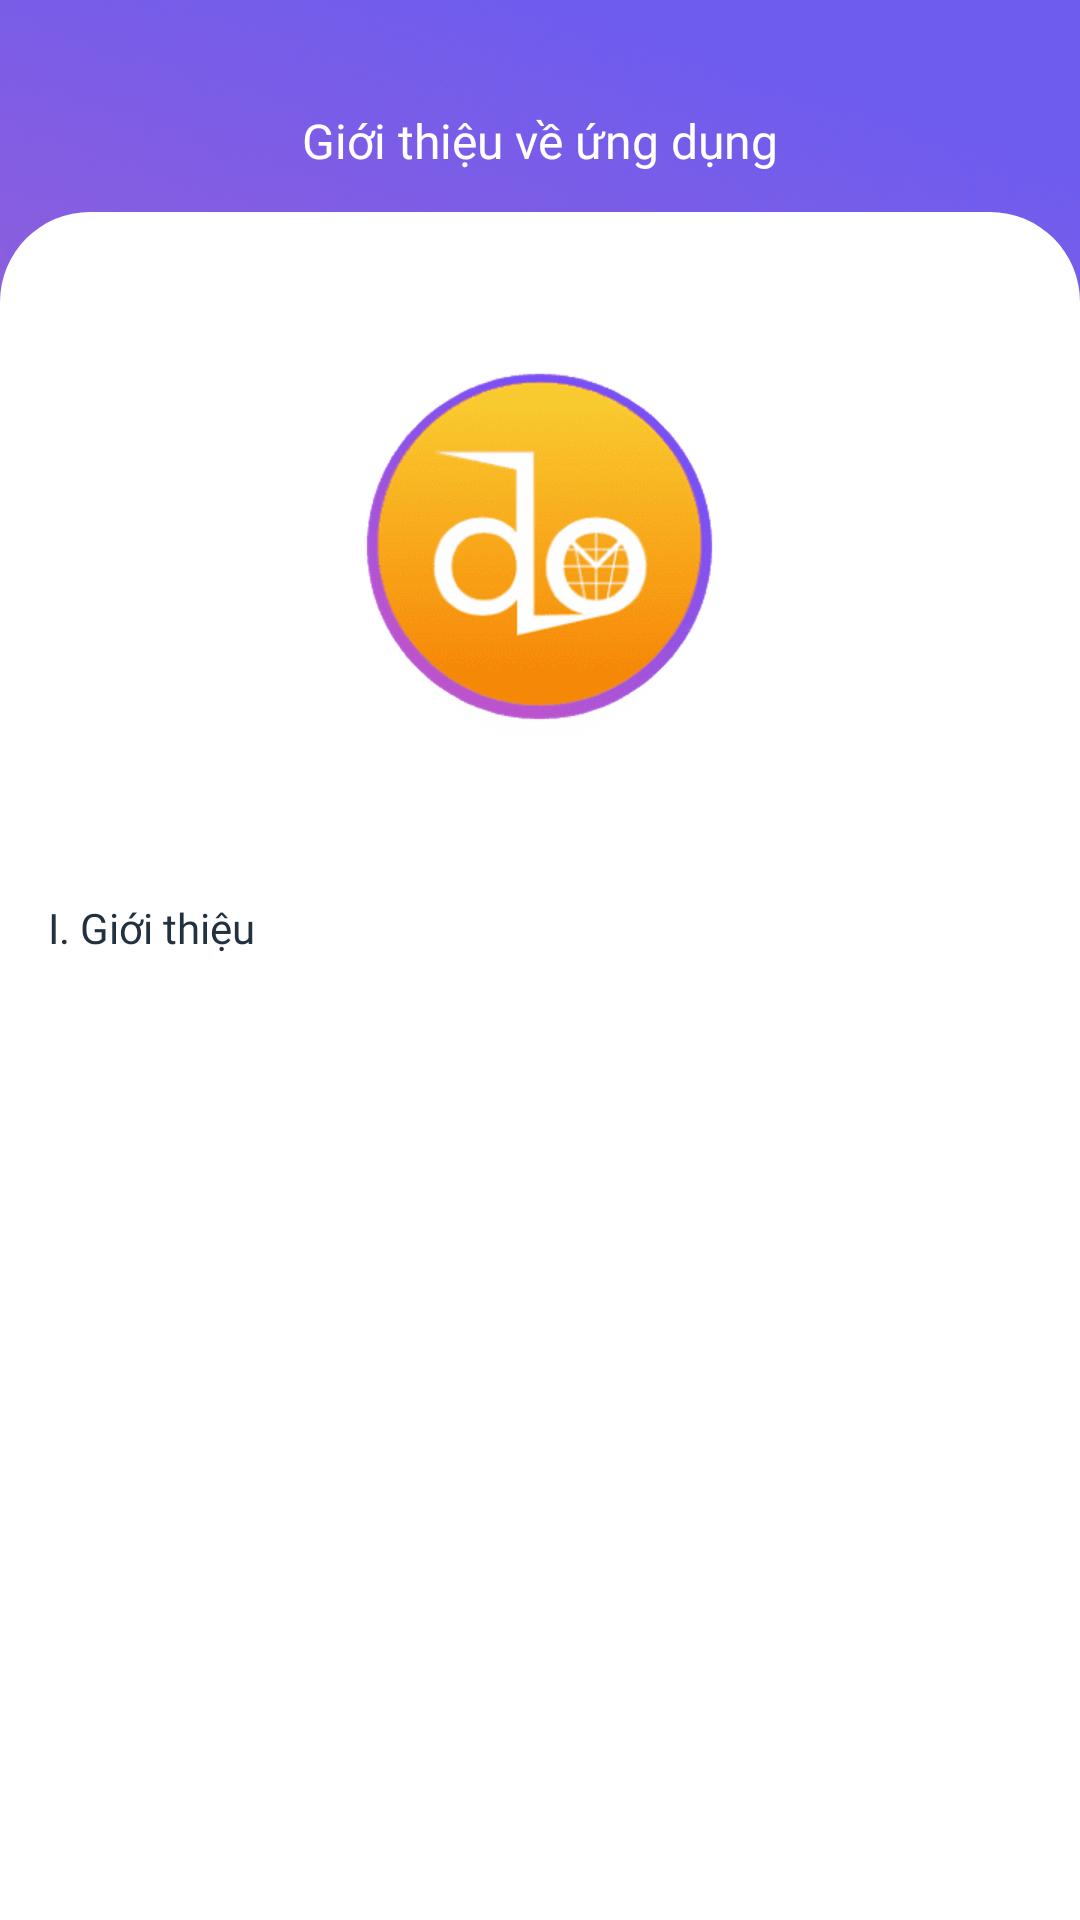

Here is an Android app screen rendered from its layout file. Give the layout XML and the strings, colors and styles it references.
<!-- AndroidManifest.xml: application theme Theme.3Do -->
<!-- res/layout/fragment_app_information.xml -->
<?xml version="1.0" encoding="utf-8"?>
<LinearLayout xmlns:android="http://schemas.android.com/apk/res/android"
    android:layout_width="match_parent"
    android:layout_height="match_parent"
    android:background="@drawable/bg_3x"
    android:clickable="true"
    android:orientation="vertical">

    <RelativeLayout
        android:layout_width="match_parent"
        android:layout_height="wrap_content"
        android:layout_marginTop="36dp"
        android:layout_marginBottom="13dp"
        android:paddingLeft="20dp"
        android:paddingRight="20dp">

        <ImageView
            android:id="@+id/img_back"
            android:layout_width="wrap_content"
            android:layout_height="wrap_content"
            android:src="@drawable/ic_back_white" />

        <TextView
            android:layout_width="wrap_content"
            android:layout_height="wrap_content"
            android:layout_centerHorizontal="true"
            android:fontFamily="@font/roboto_bold"
            android:text="Giới thiệu về ứng dụng"
            android:textColor="@color/white"
            android:textSize="16sp" />
    </RelativeLayout>

    <ScrollView
        android:layout_width="match_parent"
        android:layout_height="match_parent"
        android:background="@drawable/custom_bg_body_white">

        <LinearLayout
            android:paddingLeft="16dp"
            android:paddingRight="16dp"
            android:orientation="vertical"
            android:layout_width="match_parent"
            android:layout_height="match_parent"
            android:layout_marginTop="24dp">

            <ImageView
                android:layout_gravity="center_horizontal"
                android:src="@drawable/logo_2x"
                android:layout_width="wrap_content"
                android:layout_height="wrap_content" />

            <TextView
                android:text="I. Giới thiệu"
                android:textSize="14sp"
                android:textColor="@color/darkBlue"
                android:fontFamily="@font/roboto_regular"
                android:layout_width="match_parent"
                android:layout_height="wrap_content"/>

            <TextView
                android:layout_marginTop="10dp"
                android:id="@+id/txt_content_1"
                android:textSize="14sp"
                android:textColor="@color/darkBlue"
                android:fontFamily="@font/roboto_regular"
                android:layout_width="match_parent"
                android:layout_height="wrap_content"/>

            <TextView
                android:layout_marginTop="10dp"
                android:id="@+id/txt_content_2"
                android:textSize="14sp"
                android:textColor="@color/darkBlue"
                android:fontFamily="@font/roboto_regular"
                android:layout_width="match_parent"
                android:layout_height="wrap_content"/>

            <TextView
                android:layout_marginTop="10dp"
                android:id="@+id/txt_content_3"
                android:textSize="14sp"
                android:textColor="@color/darkBlue"
                android:fontFamily="@font/roboto_regular"
                android:layout_width="match_parent"
                android:layout_height="wrap_content"/>

            <TextView
                android:layout_marginTop="10dp"
                android:id="@+id/txt_content_4"
                android:textSize="14sp"
                android:textColor="@color/darkBlue"
                android:fontFamily="@font/roboto_regular"
                android:layout_width="match_parent"
                android:layout_height="wrap_content"/>

            <TextView
                android:layout_marginTop="10dp"
                android:id="@+id/txt_content_5"
                android:textSize="14sp"
                android:textColor="@color/darkBlue"
                android:fontFamily="@font/roboto_regular"
                android:layout_width="match_parent"
                android:layout_height="wrap_content"/>

            <TextView
                android:layout_marginTop="10dp"
                android:id="@+id/txt_content_6"
                android:textSize="14sp"
                android:textColor="@color/darkBlue"
                android:fontFamily="@font/roboto_regular"
                android:layout_width="match_parent"
                android:layout_height="wrap_content"/>

            <TextView
                android:layout_marginTop="10dp"
                android:id="@+id/txt_content_7"
                android:textSize="14sp"
                android:textColor="@color/darkBlue"
                android:fontFamily="@font/roboto_regular"
                android:layout_width="match_parent"
                android:layout_height="wrap_content"/>

            <TextView
                android:layout_marginBottom="70dp"
                android:layout_marginTop="10dp"
                android:id="@+id/txt_content_8"
                android:textSize="14sp"
                android:textColor="@color/darkBlue"
                android:fontFamily="@font/roboto_regular"
                android:layout_width="match_parent"
                android:layout_height="wrap_content"/>
        </LinearLayout>

    </ScrollView>

</LinearLayout>
<!-- resources referenced by this layout -->
<resources>
  <color name="darkBlue">#213140</color>
  <color name="white">#FFFFFFFF</color>
  <!-- drawable bg_3x: png bitmap (drawable-hdpi, 832369 bytes) -->
  <!-- drawable custom_bg_body_white (drawable) -->
  <?xml version="1.0" encoding="utf-8"?>
  <shape xmlns:android="http://schemas.android.com/apk/res/android">
      <corners android:topLeftRadius="30dp"  android:topRightRadius="30dp" />
      <solid android:color="@color/white"/>
  </shape>
  <!-- drawable logo_2x: png bitmap (drawable-hdpi, 51148 bytes) -->
  <style name="Theme.3Do" parent="Base.Theme.3Do" />
  <style name="Base.Theme.3Do" parent="Theme.AppCompat.Light.NoActionBar">
          
          
      </style>
</resources>
